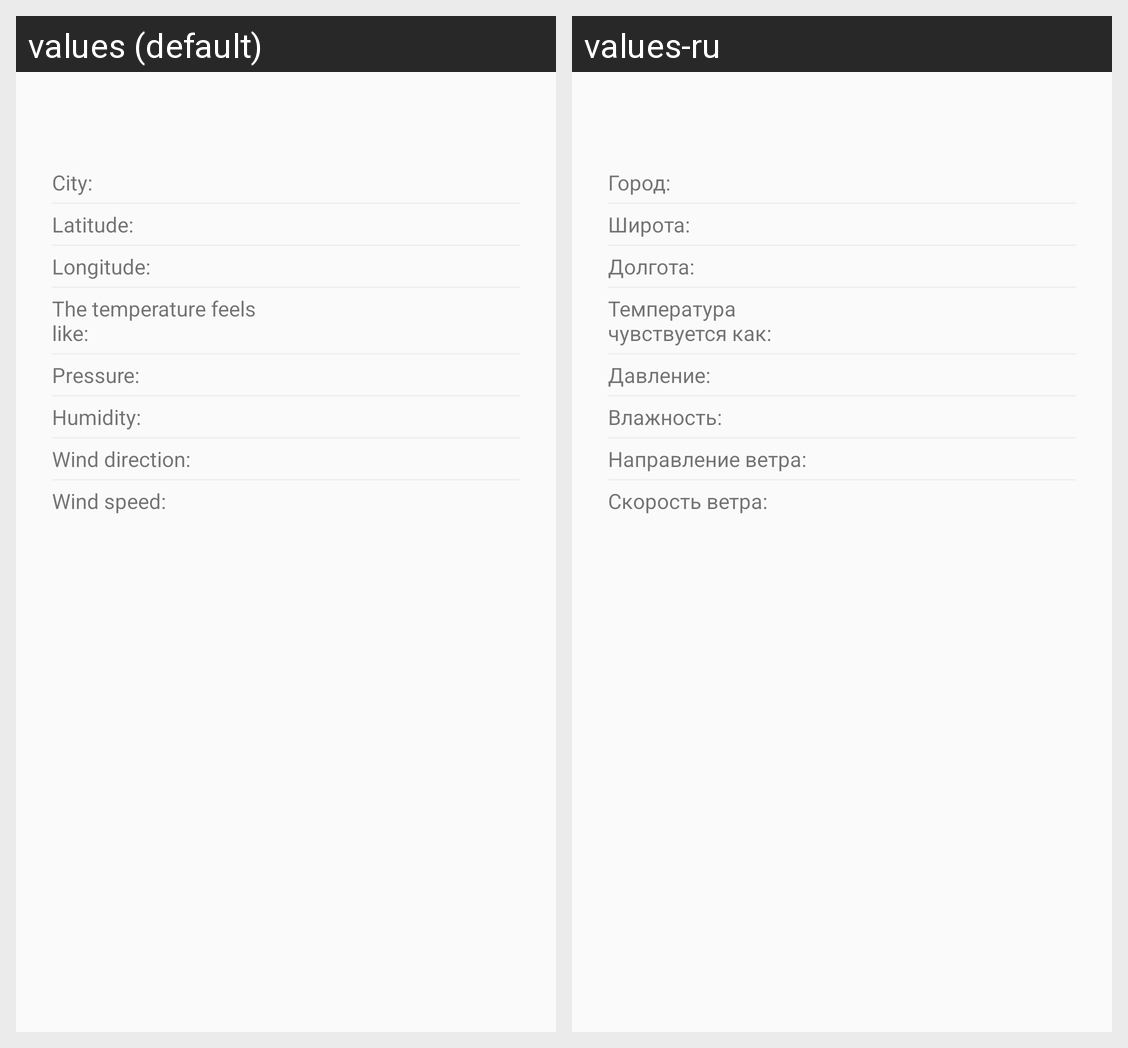

Locale-by-locale string values for the Android screen shown in this grid:
Android screen res/layout/day_layout.xml rendered under 2 locales, left to right: values (default), values-ru. Device: Nexus 5 (rendered at 1080×1920; each locale shown at half size, 540×960, under a caption strip naming it); theme Theme.MyWeather.
Strings drawn on this screen, with the default value and each locale's value (text and hints the layout hard-codes, and strings that could not be matched under every locale, appear in the picture but are not listed):

name_of_city
  values: City:
  values-ru: Город:

latitude
  values: Latitude:
  values-ru: Широта:

longitude
  values: Longitude:
  values-ru: Долгота:

temp_feels_like
  values: The temperature feels like:
  values-ru: Температура чувствуется как:

pressure
  values: Pressure:
  values-ru: Давление:

humidity
  values: Humidity:
  values-ru: Влажность:

direction_of_wind
  values: Wind direction:
  values-ru: Направление ветра:

speed_of_wind
  values: Wind speed:
  values-ru: Скорость ветра:
